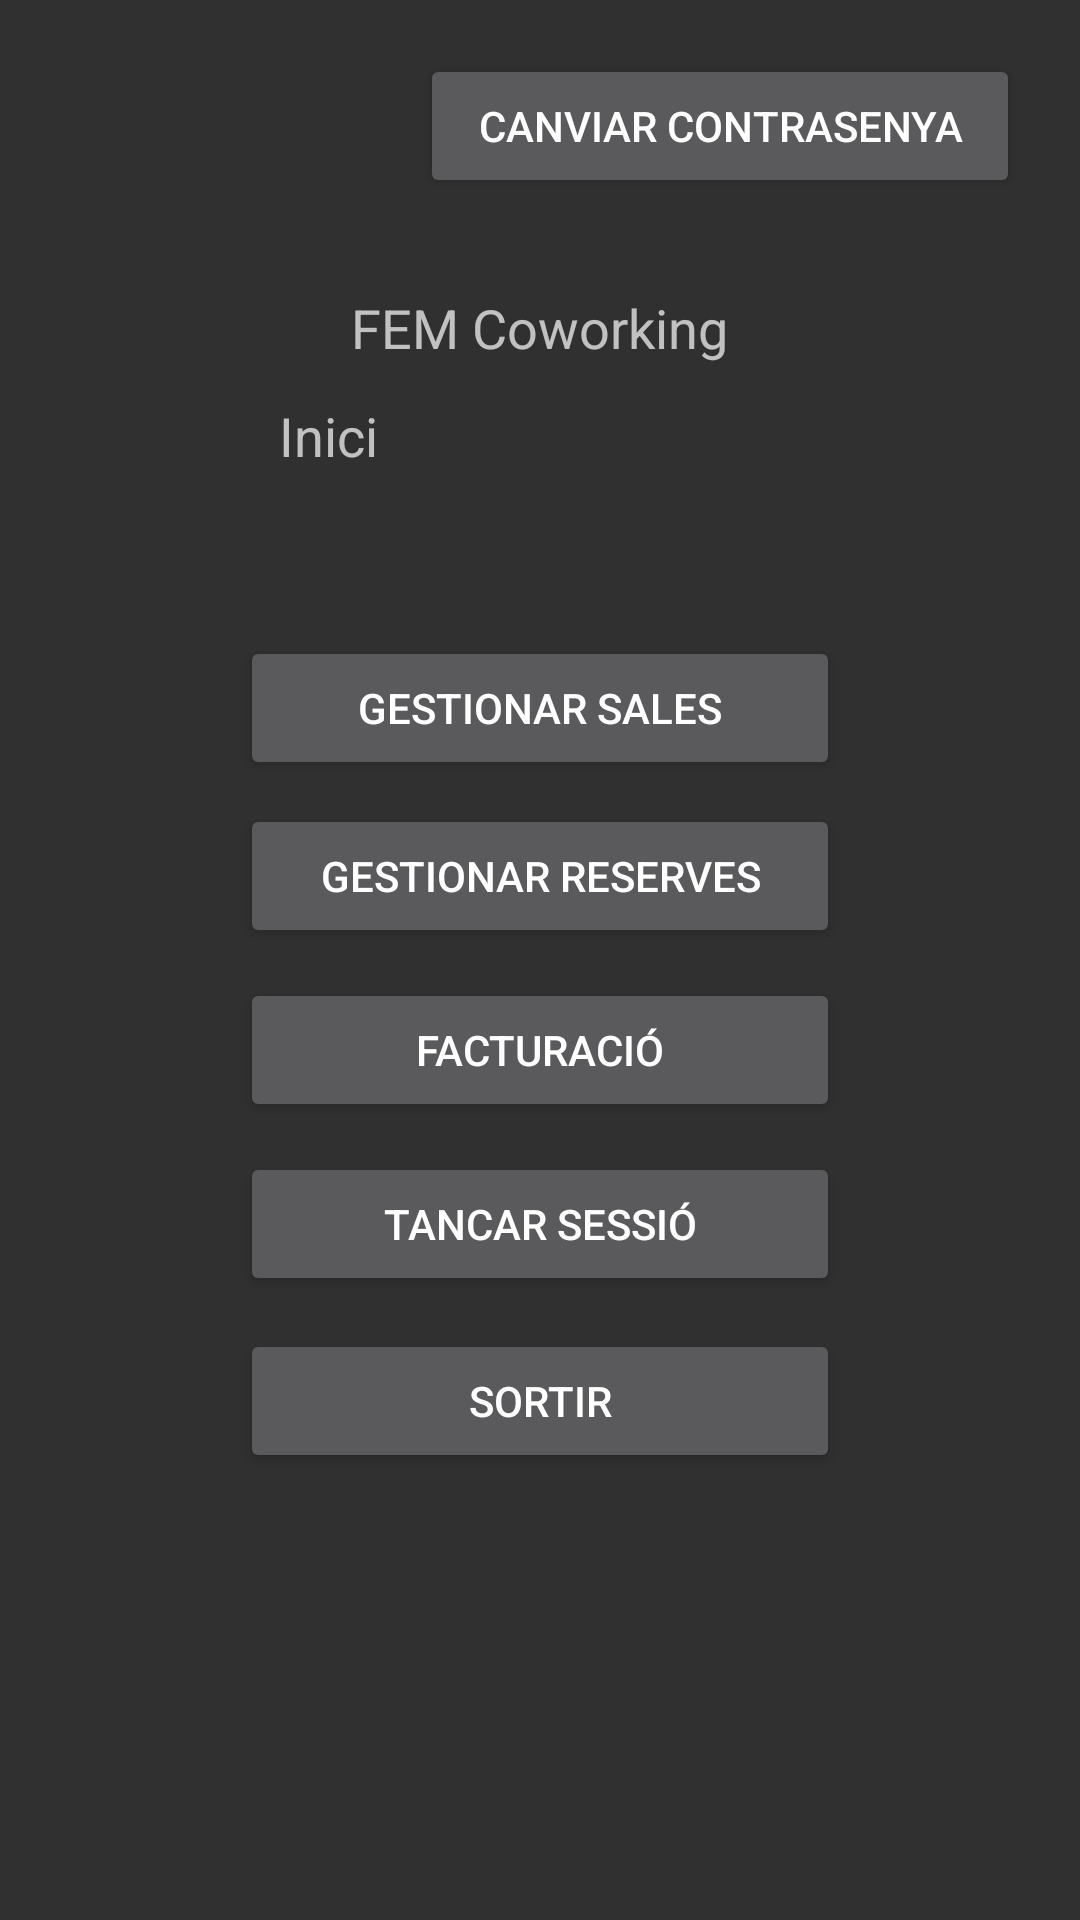

Here is an Android app screen rendered from its layout file. Give the layout XML and the strings, colors and styles it references.
<!-- AndroidManifest.xml: application theme Theme.AppCompat -->
<!-- res/layout/activity_admin.xml -->
<?xml version="1.0" encoding="utf-8"?>
<RelativeLayout xmlns:android="http://schemas.android.com/apk/res/android"
    xmlns:app="http://schemas.android.com/apk/res-auto"
    xmlns:tools="http://schemas.android.com/tools"
    android:layout_width="match_parent"
    android:layout_height="match_parent"
    tools:context="aymerich.ioc.cat.tea2_clientm_aymerichs.activities.MainActivity">


    <Button
        android:id="@+id/b_facturacio_admin"
        android:layout_width="200dp"
        android:layout_height="wrap_content"
        android:layout_alignParentTop="true"
        android:layout_centerHorizontal="true"
        android:layout_marginTop="326dp"
        android:text="@string/facturaci" />

    <Button
        android:id="@+id/b_gestionar_sala"
        android:layout_width="200dp"
        android:layout_height="wrap_content"
        android:layout_alignParentTop="true"
        android:layout_centerHorizontal="true"
        android:layout_marginTop="212dp"
        android:text="@string/gestionar_sales" />

    <Button
        android:id="@+id/b_gestionar_reserves"
        android:layout_width="200dp"
        android:layout_height="wrap_content"
        android:layout_below="@+id/b_gestionar_sala"
        android:layout_centerHorizontal="true"
        android:layout_marginTop="8dp"
        android:text="@string/gestionar_reserves" />


    <Button
        android:id="@+id/b_logout_admin"
        android:layout_width="200dp"
        android:layout_height="wrap_content"
        android:layout_alignParentTop="true"
        android:layout_centerHorizontal="true"
        android:layout_marginTop="384dp"
        android:text="@string/tancar_sessi" />

    <Button
        android:id="@+id/b_sortir_admin"
        android:layout_width="200dp"
        android:layout_height="wrap_content"
        android:layout_alignParentTop="true"
        android:layout_centerHorizontal="true"
        android:layout_marginTop="443dp"
        android:text="@string/sortir" />

    <TextView
        android:id="@+id/reserves_tv"
        android:layout_width="50dp"
        android:layout_height="wrap_content"
        android:layout_alignParentTop="true"
        android:layout_alignParentEnd="true"
        android:layout_alignParentRight="true"
        android:layout_centerHorizontal="true"
        android:layout_marginTop="133dp"
        android:layout_marginEnd="217dp"
        android:layout_marginRight="217dp"
        android:text="@string/inici"
        android:textSize="18sp" />

    <Button
        android:id="@+id/boto_canvi_user"
        android:layout_width="200dp"
        android:layout_height="wrap_content"
        android:layout_alignParentTop="true"
        android:layout_alignParentEnd="true"
        android:layout_alignParentRight="true"
        android:layout_marginTop="18dp"
        android:layout_marginEnd="20dp"
        android:layout_marginRight="20dp"
        android:text="@string/canviar_contrasenya" />

    <TextView
        android:id="@+id/tv_titol_user"
        android:layout_width="wrap_content"
        android:layout_height="wrap_content"
        android:layout_alignParentTop="true"
        android:layout_centerHorizontal="true"
        android:layout_marginTop="97dp"
        android:text="@string/fem_coworking_user"
        android:textSize="18sp"
        android:textAlignment="center"
        android:gravity="center_horizontal" />

    <TextView
        android:id="@+id/nom_usuari_admin"
        android:layout_width="wrap_content"
        android:layout_height="wrap_content"
        android:layout_alignParentStart="true"
        android:layout_alignParentLeft="true"
        android:layout_alignParentTop="true"
        android:layout_marginStart="22dp"
        android:layout_marginLeft="22dp"
        android:layout_marginTop="32dp" />

    <EditText
        android:id="@+id/et_canvi_pass_user"
        android:layout_width="wrap_content"
        android:layout_height="wrap_content"
        android:layout_alignParentTop="true"
        android:layout_centerHorizontal="true"
        android:layout_marginTop="175dp"
        android:ems="10"
        android:inputType="textPassword"
        android:visibility="invisible" />

    <Button
        android:id="@+id/bt_enviar_user"
        android:layout_width="wrap_content"
        android:layout_height="wrap_content"
        android:layout_alignParentTop="true"
        android:layout_centerHorizontal="true"
        android:layout_marginTop="259dp"
        android:text="@string/enviar"
        android:visibility="invisible" />

    <Button
        android:id="@+id/bt_cancelar_user"
        android:layout_width="wrap_content"
        android:layout_height="wrap_content"
        android:layout_alignParentTop="true"
        android:layout_centerHorizontal="true"
        android:layout_marginTop="323dp"
        android:text="@string/cancelar"
        android:visibility="invisible" />

    <TextView
        android:id="@+id/introduex_pass_tv_user"
        android:layout_width="wrap_content"
        android:layout_height="wrap_content"
        android:layout_alignParentStart="true"
        android:layout_alignParentLeft="true"
        android:layout_alignParentTop="true"
        android:layout_marginStart="94dp"
        android:layout_marginLeft="94dp"
        android:layout_marginTop="140dp"
        android:text="@string/introdueix_la_nova_contrasenya"
        android:visibility="invisible" />
</RelativeLayout>
<!-- resources referenced by this layout -->
<resources>
  <string name="cancelar">Cancelar</string>
  <string name="canviar_contrasenya">Canviar Contrasenya</string>
  <string name="enviar">Enviar</string>
  <string name="facturaci">Facturació</string>
  <string name="fem_coworking_user">FEM Coworking</string>
  <string name="gestionar_reserves">Gestionar Reserves</string>
  <string name="gestionar_sales">Gestionar Sales</string>
  <string name="inici">Inici</string>
  <string name="introdueix_la_nova_contrasenya">Introdueix la nova contrasenya</string>
  <string name="sortir">Sortir</string>
  <string name="tancar_sessi">Tancar Sessió</string>
</resources>
